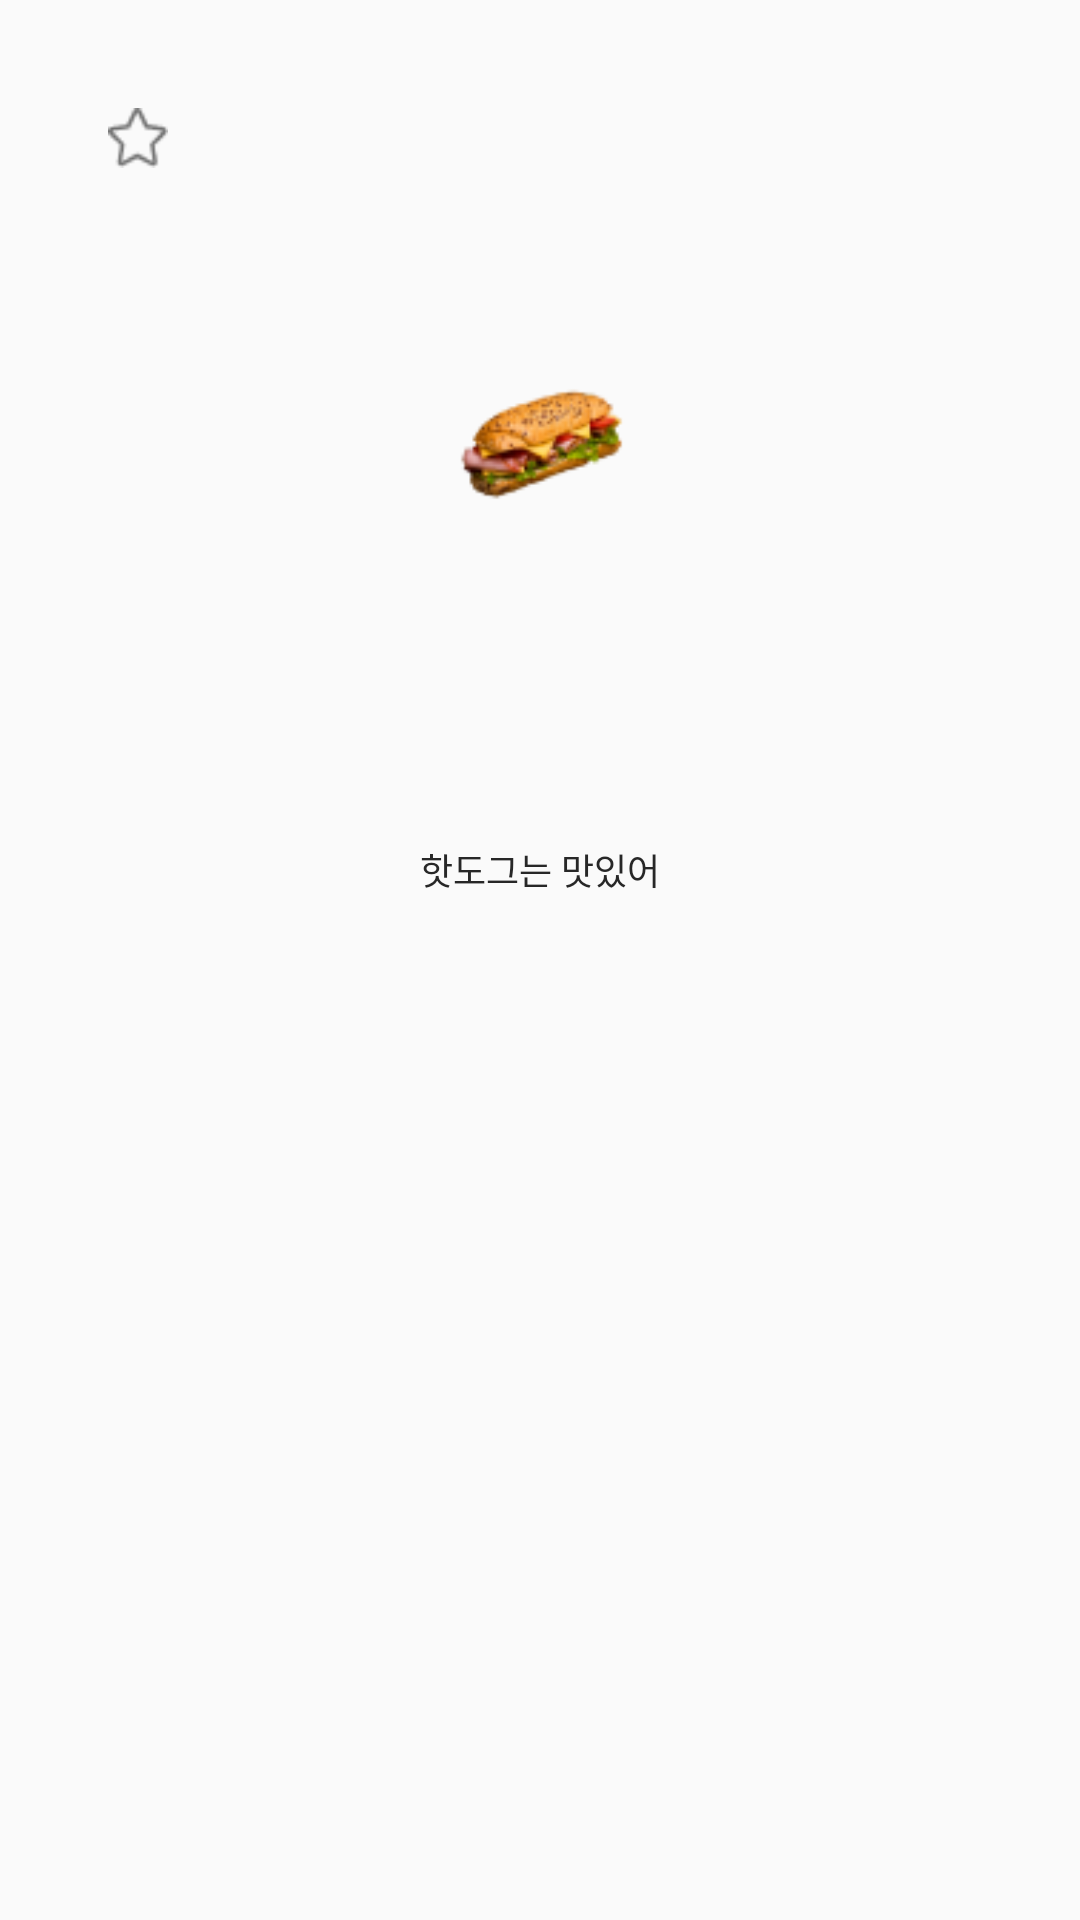

Here is an Android app screen rendered from its layout file. Give the layout XML and the strings, colors and styles it references.
<!-- AndroidManifest.xml: application theme AppTheme -->
<!-- res/layout/category_rv_menu_data.xml -->
<?xml version="1.0" encoding="utf-8"?>
<androidx.constraintlayout.widget.ConstraintLayout
    xmlns:android="http://schemas.android.com/apk/res/android"
    android:layout_width="match_parent"
    android:layout_height="wrap_content"
    xmlns:app="http://schemas.android.com/apk/res-auto">

    <androidx.constraintlayout.widget.ConstraintLayout
        android:layout_width="match_parent"
        android:layout_height="0dp"
        app:layout_constraintEnd_toEndOf="parent"
        app:layout_constraintStart_toStartOf="parent"
        app:layout_constraintTop_toTopOf="parent"
        app:layout_constraintDimensionRatio="1">

        <androidx.constraintlayout.widget.Guideline
            android:id="@+id/gd_left"
            android:layout_width="wrap_content"
            android:layout_height="wrap_content"
            android:orientation="vertical"
            app:layout_constraintGuide_percent=".1" />

        <androidx.constraintlayout.widget.Guideline
            android:id="@+id/gd_top"
            android:layout_width="wrap_content"
            android:layout_height="wrap_content"
            android:orientation="horizontal"
            app:layout_constraintGuide_percent=".1" />

        <Button
            android:id="@+id/btn_star"
            android:layout_width="20dp"
            android:layout_height="20dp"
            android:background="@drawable/star_white"
            android:maxWidth="15dp"
            app:layout_constraintDimensionRatio="1"
            app:layout_constraintStart_toStartOf="@+id/gd_left"
            app:layout_constraintTop_toTopOf="@+id/gd_top" />

        <ImageView
            android:id="@+id/img_menu"
            app:layout_constraintVertical_bias=".4"
            android:layout_width="wrap_content"
            android:layout_height="40dp"
            android:adjustViewBounds="true"
            android:src="@drawable/hotdog"
            app:layout_constraintBottom_toBottomOf="parent"
            app:layout_constraintEnd_toEndOf="parent"
            app:layout_constraintStart_toStartOf="parent"
            app:layout_constraintTop_toTopOf="parent" />

        <TextView
            android:layout_width="wrap_content"
            android:layout_height="wrap_content"
            android:id="@+id/tv_menu"
            android:text="핫도그는 맛있어"
            android:textSize="12sp"
            android:textColor="#272727"
            app:layout_constraintBottom_toTopOf="@+id/gd_bottom"
            app:layout_constraintEnd_toEndOf="parent"
            app:layout_constraintStart_toStartOf="parent" />

        <androidx.constraintlayout.widget.Guideline
            android:id="@+id/gd_bottom"
            android:layout_width="wrap_content"
            android:layout_height="wrap_content"
            android:orientation="horizontal"
            app:layout_constraintGuide_percent=".83" />


    </androidx.constraintlayout.widget.ConstraintLayout>

</androidx.constraintlayout.widget.ConstraintLayout>
<!-- resources referenced by this layout -->
<resources>
  <!-- drawable hotdog: png bitmap (drawable, 4858 bytes) -->
  <!-- drawable star_white: png bitmap (drawable, 533 bytes) -->
  <style name="AppTheme" parent="Theme.AppCompat.Light.NoActionBar">
          
          <item name="colorPrimary">@color/colorPrimary</item>
          <item name="colorPrimaryDark">@color/colorPrimaryDark</item>
  
  
      </style>
  <color name="colorPrimary">#dc3c2e</color>
  <color name="colorPrimaryDark">#3700B3</color>
</resources>
